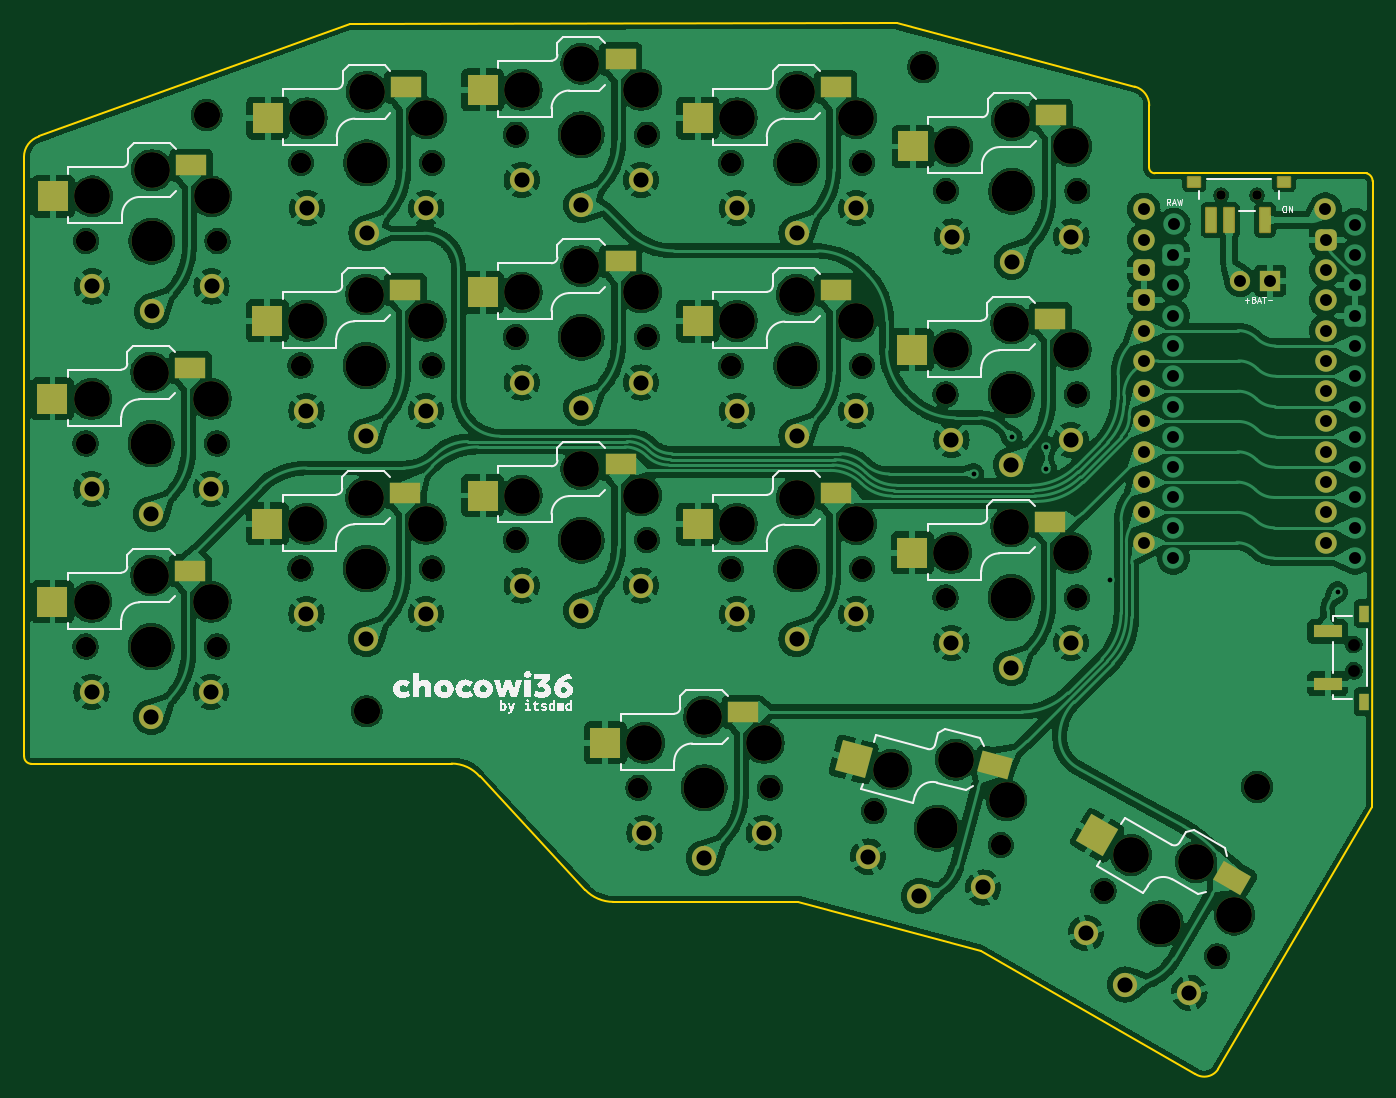
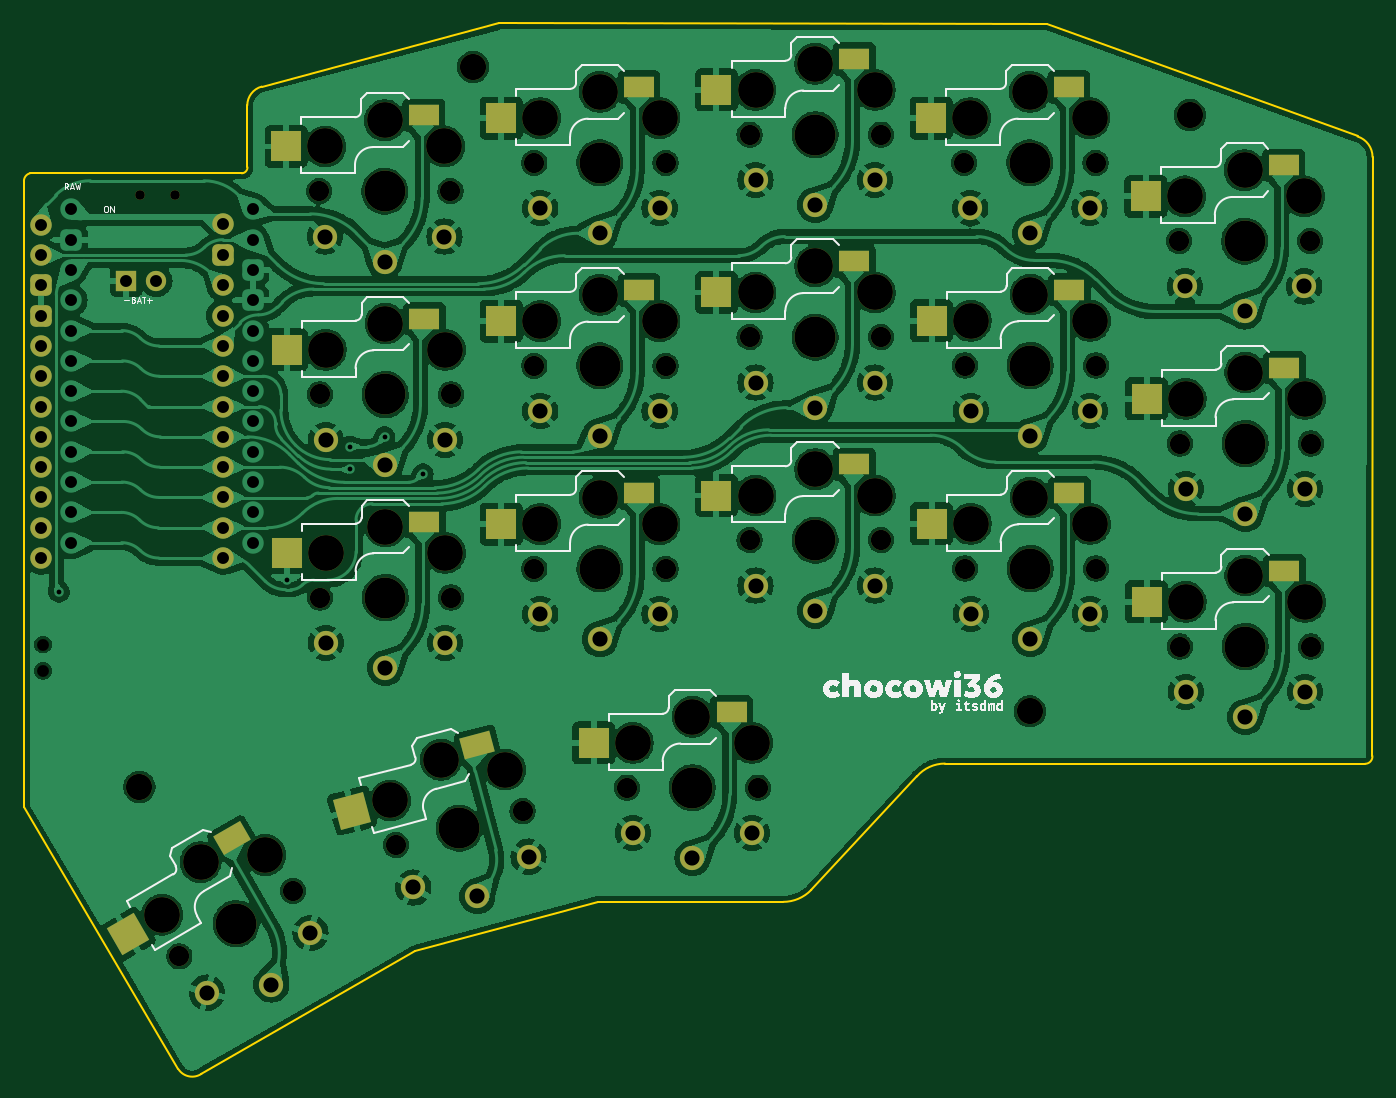
Circuit board: 11 layer files. Board 113.1 x 88.1 mm.
- bottom_copper: chocowi36-rounded-B_Cu.gbr (474690 bytes)
- bottom_mask: chocowi36-rounded-B_Mask.gbr (8818 bytes)
- paste: chocowi36-rounded-B_Paste.gbr (2369 bytes)
- bottom_silk: chocowi36-rounded-B_Silkscreen.gbr (41795 bytes)
- outline: chocowi36-rounded-Edge_Cuts.gbr (1777 bytes)
- top_copper: chocowi36-rounded-F_Cu.gbr (488644 bytes)
- top_mask: chocowi36-rounded-F_Mask.gbr (9413 bytes)
- paste: chocowi36-rounded-F_Paste.gbr (2771 bytes)
- top_silk: chocowi36-rounded-F_Silkscreen.gbr (42481 bytes)
- drill: chocowi36-rounded-NPTH.drl (2455 bytes)
- drill: chocowi36-rounded-PTH.drl (2087 bytes)

=== bottom_copper: chocowi36-rounded-B_Cu.gbr (474690 bytes, source omitted) ===
=== bottom_mask: chocowi36-rounded-B_Mask.gbr (8818 bytes, source omitted) ===
=== paste: chocowi36-rounded-B_Paste.gbr ===
%TF.GenerationSoftware,KiCad,Pcbnew,8.0.4*%
%TF.CreationDate,2024-09-03T09:54:56+07:00*%
%TF.ProjectId,chocowi36-rounded,63686f63-6f77-4693-9336-2d726f756e64,rev?*%
%TF.SameCoordinates,Original*%
%TF.FileFunction,Paste,Bot*%
%TF.FilePolarity,Positive*%
%FSLAX46Y46*%
G04 Gerber Fmt 4.6, Leading zero omitted, Abs format (unit mm)*
G04 Created by KiCad (PCBNEW 8.0.4) date 2024-09-03 09:54:56*
%MOMM*%
%LPD*%
G01*
G04 APERTURE LIST*
G04 Aperture macros list*
%AMRotRect*
0 Rectangle, with rotation*
0 The origin of the aperture is its center*
0 $1 length*
0 $2 width*
0 $3 Rotation angle, in degrees counterclockwise*
0 Add horizontal line*
21,1,$1,$2,0,0,$3*%
G04 Aperture macros list end*
%ADD10R,2.600000X1.800000*%
%ADD11R,2.600000X2.600000*%
%ADD12RotRect,2.600000X1.800000X345.000000*%
%ADD13RotRect,2.600000X2.600000X345.000000*%
%ADD14RotRect,2.600000X1.800000X330.000000*%
%ADD15RotRect,2.600000X2.600000X330.000000*%
G04 APERTURE END LIST*
D10*
%TO.C,SW2*%
X82635000Y-59230000D03*
D11*
X94185000Y-61830000D03*
%TD*%
D10*
%TO.C,SW3*%
X100635000Y-52670000D03*
D11*
X112185000Y-55270000D03*
%TD*%
D10*
%TO.C,SW4*%
X118635000Y-50310000D03*
D11*
X130185000Y-52910000D03*
%TD*%
D10*
%TO.C,SW5*%
X136679000Y-52670000D03*
D11*
X148229000Y-55270000D03*
%TD*%
D10*
%TO.C,SW6*%
X154713000Y-55050000D03*
D11*
X166263000Y-57650000D03*
%TD*%
D10*
%TO.C,SW8*%
X82577000Y-76200000D03*
D11*
X94127000Y-78800000D03*
%TD*%
D10*
%TO.C,SW9*%
X100595000Y-69660000D03*
D11*
X112145000Y-72260000D03*
%TD*%
D10*
%TO.C,SW10*%
X118635000Y-67290000D03*
D11*
X130185000Y-69890000D03*
%TD*%
D10*
%TO.C,SW11*%
X136679000Y-69682000D03*
D11*
X148229000Y-72282000D03*
%TD*%
D10*
%TO.C,SW12*%
X154665000Y-72090000D03*
D11*
X166215000Y-74690000D03*
%TD*%
D10*
%TO.C,SW14*%
X82577000Y-93218000D03*
D11*
X94127000Y-95818000D03*
%TD*%
D10*
%TO.C,SW15*%
X100595000Y-86678000D03*
D11*
X112145000Y-89278000D03*
%TD*%
D10*
%TO.C,SW16*%
X118635000Y-84308000D03*
D11*
X130185000Y-86908000D03*
%TD*%
D10*
%TO.C,SW17*%
X136679000Y-86700000D03*
D11*
X148229000Y-89300000D03*
%TD*%
D10*
%TO.C,SW18*%
X154665000Y-89108000D03*
D11*
X166215000Y-91708000D03*
%TD*%
D12*
%TO.C,SW20*%
X150233977Y-107819777D03*
D13*
X160717491Y-113320544D03*
%TD*%
D14*
%TO.C,SW21*%
X170788767Y-115653689D03*
D15*
X179491360Y-123680356D03*
%TD*%
D10*
%TO.C,SW19*%
X128925000Y-105050000D03*
D11*
X140475000Y-107650000D03*
%TD*%
M02*

=== bottom_silk: chocowi36-rounded-B_Silkscreen.gbr (41795 bytes, source omitted) ===
=== outline: chocowi36-rounded-Edge_Cuts.gbr ===
%TF.GenerationSoftware,KiCad,Pcbnew,8.0.4*%
%TF.CreationDate,2024-09-03T09:54:56+07:00*%
%TF.ProjectId,chocowi36-rounded,63686f63-6f77-4693-9336-2d726f756e64,rev?*%
%TF.SameCoordinates,Original*%
%TF.FileFunction,Profile,NP*%
%FSLAX46Y46*%
G04 Gerber Fmt 4.6, Leading zero omitted, Abs format (unit mm)*
G04 Created by KiCad (PCBNEW 8.0.4) date 2024-09-03 09:54:56*
%MOMM*%
%LPD*%
G01*
G04 APERTURE LIST*
%TA.AperFunction,Profile*%
%ADD10C,0.150000*%
%TD*%
G04 APERTURE END LIST*
D10*
X140110000Y-120990000D02*
X155450000Y-125100000D01*
X168310000Y-52630001D02*
G75*
G02*
X169517467Y-54210000I-430000J-1579999D01*
G01*
X76447128Y-56810904D02*
X102480000Y-47360000D01*
X111030000Y-109380000D02*
G75*
G02*
X113388265Y-110460122I0J-3114500D01*
G01*
X113388248Y-110460137D02*
X122240001Y-119969999D01*
X188240000Y-60551553D02*
X188224480Y-113047980D01*
X124600000Y-120974522D02*
X140110000Y-120990000D01*
X75187224Y-58530000D02*
G75*
G02*
X76447128Y-56810904I1802776J0D01*
G01*
X155450000Y-125100000D02*
X173389826Y-135406790D01*
X75807553Y-109400000D02*
G75*
G02*
X75199975Y-108745551I47J609300D01*
G01*
X187740000Y-59898708D02*
X169979643Y-59898708D01*
X187740000Y-59898708D02*
G75*
G02*
X188239931Y-60551553I-176100J-652692D01*
G01*
X75187224Y-58530000D02*
X75200000Y-108745553D01*
X124600000Y-120974522D02*
G75*
G02*
X122240001Y-119969999I0J3274522D01*
G01*
X175285188Y-135009859D02*
X188224480Y-113047980D01*
X169979643Y-59898708D02*
G75*
G02*
X169500976Y-59390020I20357J498708D01*
G01*
X175285188Y-135009859D02*
G75*
G02*
X173357218Y-135389287I-1152988J770659D01*
G01*
X168310000Y-52630001D02*
X148400000Y-47340000D01*
X169500977Y-59390020D02*
X169517467Y-54210000D01*
X102480000Y-47360000D02*
X148400000Y-47340000D01*
X111030000Y-109380000D02*
X75807553Y-109400000D01*
M02*

=== top_copper: chocowi36-rounded-F_Cu.gbr (488644 bytes, source omitted) ===
=== top_mask: chocowi36-rounded-F_Mask.gbr (9413 bytes, source omitted) ===
=== paste: chocowi36-rounded-F_Paste.gbr ===
%TF.GenerationSoftware,KiCad,Pcbnew,8.0.4*%
%TF.CreationDate,2024-09-03T09:54:56+07:00*%
%TF.ProjectId,chocowi36-rounded,63686f63-6f77-4693-9336-2d726f756e64,rev?*%
%TF.SameCoordinates,Original*%
%TF.FileFunction,Paste,Top*%
%TF.FilePolarity,Positive*%
%FSLAX46Y46*%
G04 Gerber Fmt 4.6, Leading zero omitted, Abs format (unit mm)*
G04 Created by KiCad (PCBNEW 8.0.4) date 2024-09-03 09:54:56*
%MOMM*%
%LPD*%
G01*
G04 APERTURE LIST*
G04 Aperture macros list*
%AMRotRect*
0 Rectangle, with rotation*
0 The origin of the aperture is its center*
0 $1 length*
0 $2 width*
0 $3 Rotation angle, in degrees counterclockwise*
0 Add horizontal line*
21,1,$1,$2,0,0,$3*%
G04 Aperture macros list end*
%ADD10R,2.625000X1.800000*%
%ADD11R,2.600000X2.600000*%
%ADD12RotRect,2.625000X1.800000X345.000000*%
%ADD13RotRect,2.600000X2.600000X345.000000*%
%ADD14RotRect,2.625000X1.800000X330.000000*%
%ADD15RotRect,2.600000X2.600000X330.000000*%
%ADD16R,0.800000X2.000000*%
%ADD17R,1.000000X0.800000*%
%ADD18R,2.435000X1.100000*%
%ADD19R,0.800000X1.450000*%
G04 APERTURE END LIST*
D10*
%TO.C,SW2*%
X89197500Y-59230000D03*
D11*
X77635000Y-61830000D03*
%TD*%
D10*
%TO.C,SW3*%
X107197500Y-52670000D03*
D11*
X95635000Y-55270000D03*
%TD*%
D10*
%TO.C,SW4*%
X125197500Y-50310000D03*
D11*
X113635000Y-52910000D03*
%TD*%
D10*
%TO.C,SW5*%
X143241500Y-52670000D03*
D11*
X131679000Y-55270000D03*
%TD*%
D10*
%TO.C,SW6*%
X161275500Y-55050000D03*
D11*
X149713000Y-57650000D03*
%TD*%
D10*
%TO.C,SW8*%
X89139500Y-76200000D03*
D11*
X77577000Y-78800000D03*
%TD*%
D10*
%TO.C,SW9*%
X107157500Y-69660000D03*
D11*
X95595000Y-72260000D03*
%TD*%
D10*
%TO.C,SW10*%
X125197500Y-67290000D03*
D11*
X113635000Y-69890000D03*
%TD*%
D10*
%TO.C,SW11*%
X143241500Y-69682000D03*
D11*
X131679000Y-72282000D03*
%TD*%
D10*
%TO.C,SW12*%
X161227500Y-72090000D03*
D11*
X149665000Y-74690000D03*
%TD*%
D10*
%TO.C,SW14*%
X89139500Y-93218000D03*
D11*
X77577000Y-95818000D03*
%TD*%
D10*
%TO.C,SW15*%
X107157500Y-86678000D03*
D11*
X95595000Y-89278000D03*
%TD*%
D10*
%TO.C,SW16*%
X125197500Y-84308000D03*
D11*
X113635000Y-86908000D03*
%TD*%
D10*
%TO.C,SW17*%
X143241500Y-86700000D03*
D11*
X131679000Y-89300000D03*
%TD*%
D10*
%TO.C,SW18*%
X161227500Y-89107999D03*
D11*
X149665000Y-91708000D03*
%TD*%
D12*
%TO.C,SW20*%
X156572865Y-109518277D03*
D13*
X144731418Y-109037089D03*
%TD*%
D14*
%TO.C,SW21*%
X176472059Y-118934940D03*
D15*
X165158640Y-115405356D03*
%TD*%
D10*
%TO.C,SW19*%
X135487500Y-105049999D03*
D11*
X123925000Y-107650000D03*
%TD*%
D16*
%TO.C,SW_POWER1*%
X174727000Y-63825001D03*
X179227000Y-63825001D03*
X176227000Y-63825001D03*
D17*
X180800000Y-60600000D03*
X173300000Y-60600000D03*
%TD*%
D18*
%TO.C,SW_RST1*%
X184467500Y-102700000D03*
X184467500Y-98300000D03*
D19*
X187550000Y-104200001D03*
X187550000Y-96799999D03*
%TD*%
M02*

=== top_silk: chocowi36-rounded-F_Silkscreen.gbr (42481 bytes, source omitted) ===
=== drill: chocowi36-rounded-NPTH.drl ===
M48
; DRILL file {KiCad 8.0.4} date 2024-09-03T09:54:58+0700
; FORMAT={-:-/ absolute / metric / decimal}
; #@! TF.CreationDate,2024-09-03T09:54:58+07:00
; #@! TF.GenerationSoftware,Kicad,Pcbnew,8.0.4
; #@! TF.FileFunction,NonPlated,1,2,NPTH
FMAT,2
METRIC
; #@! TA.AperFunction,NonPlated,NPTH,ComponentDrill
T1C0.800
; #@! TA.AperFunction,NonPlated,NPTH,ComponentDrill
T2C1.000
; #@! TA.AperFunction,NonPlated,NPTH,ComponentDrill
T3C1.702
; #@! TA.AperFunction,NonPlated,NPTH,ComponentDrill
T4C2.200
; #@! TA.AperFunction,NonPlated,NPTH,ComponentDrill
T5C3.000
; #@! TA.AperFunction,NonPlated,NPTH,ComponentDrill
T6C3.429
%
G90
G05
T1
X175.55Y-61.725
X178.55Y-61.725
T2
X186.65Y-99.4
X186.65Y-101.6
T3
X80.352Y-82.55
X80.352Y-99.568
X80.41Y-65.58
X91.352Y-82.55
X91.352Y-99.568
X91.41Y-65.58
X98.37Y-76.01
X98.37Y-93.028
X98.41Y-59.02
X109.37Y-76.01
X109.37Y-93.028
X109.41Y-59.02
X116.41Y-56.66
X116.41Y-73.64
X116.41Y-90.658
X126.7Y-111.4
X127.41Y-56.66
X127.41Y-73.64
X127.41Y-90.658
X134.454Y-59.02
X134.454Y-76.032
X134.454Y-93.05
X137.7Y-111.4
X145.454Y-59.02
X145.454Y-76.032
X145.454Y-93.05
X146.441Y-113.378
X152.44Y-78.44
X152.44Y-95.458
X152.488Y-61.4
X157.066Y-116.225
X163.44Y-78.44
X163.44Y-95.458
X163.488Y-61.4
X165.687Y-120.04
X175.213Y-125.54
T4
X90.5Y-55.02
X103.91Y-105.0
X150.58Y-50.97
X178.56Y-111.33
T5
X80.852Y-78.8
X80.852Y-95.818
X80.91Y-61.83
X85.852Y-76.6
X85.852Y-93.618
X85.91Y-59.63
X90.852Y-78.8
X90.852Y-95.818
X90.91Y-61.83
X98.87Y-72.26
X98.87Y-89.278
X98.91Y-55.27
X103.87Y-70.06
X103.87Y-87.078
X103.91Y-53.07
X108.87Y-72.26
X108.87Y-89.278
X108.91Y-55.27
X116.91Y-52.91
X116.91Y-69.89
X116.91Y-86.908
X121.91Y-50.71
X121.91Y-67.69
X121.91Y-84.708
X126.91Y-52.91
X126.91Y-69.89
X126.91Y-86.908
X127.2Y-107.65
X132.2Y-105.45
X134.954Y-55.27
X134.954Y-72.282
X134.954Y-89.3
X137.2Y-107.65
X139.954Y-53.07
X139.954Y-70.082
X139.954Y-87.1
X144.954Y-55.27
X144.954Y-72.282
X144.954Y-89.3
X147.895Y-109.885
X152.94Y-74.69
X152.94Y-91.708
X152.988Y-57.65
X153.294Y-109.054
X157.554Y-112.473
X157.94Y-72.49
X157.94Y-89.508
X157.988Y-55.45
X162.94Y-91.708
X162.94Y-74.69
X162.988Y-57.65
X167.995Y-117.043
X173.425Y-117.638
X176.655Y-122.043
T6
X85.852Y-82.55
X85.852Y-99.568
X85.91Y-65.58
X103.87Y-76.01
X103.87Y-93.028
X103.91Y-59.02
X121.91Y-56.66
X121.91Y-73.64
X121.91Y-90.658
X132.2Y-111.4
X139.954Y-59.02
X139.954Y-76.032
X139.954Y-93.05
X151.754Y-114.801
X157.94Y-78.44
X157.94Y-95.458
X157.988Y-61.4
X170.45Y-122.79
M30

=== drill: chocowi36-rounded-PTH.drl ===
M48
; DRILL file {KiCad 8.0.4} date 2024-09-03T09:54:58+0700
; FORMAT={-:-/ absolute / metric / decimal}
; #@! TF.CreationDate,2024-09-03T09:54:58+07:00
; #@! TF.GenerationSoftware,Kicad,Pcbnew,8.0.4
; #@! TF.FileFunction,Plated,1,2,PTH
FMAT,2
METRIC
; #@! TA.AperFunction,Plated,PTH,ViaDrill
T1C0.400
; #@! TA.AperFunction,Plated,PTH,ComponentDrill
T2C1.000
; #@! TA.AperFunction,Plated,PTH,ComponentDrill
T3C1.270
%
G90
G05
T1
X154.8Y-85.1
X158.0Y-82.0
X160.9Y-82.8
X160.9Y-84.7
X166.2Y-94.0
X185.3Y-95.0
T2
X169.06Y-62.92
X169.06Y-65.46
X169.06Y-68.0
X169.06Y-70.54
X169.06Y-73.08
X169.06Y-75.62
X169.06Y-78.16
X169.06Y-80.7
X169.06Y-83.24
X169.06Y-85.78
X169.06Y-88.32
X169.06Y-90.86
X171.55Y-66.75
X171.55Y-69.29
X171.55Y-71.83
X171.55Y-74.37
X171.55Y-76.91
X171.55Y-79.45
X171.55Y-81.99
X171.55Y-84.53
X171.55Y-87.07
X171.55Y-89.61
X171.55Y-92.15
X171.57Y-64.18
X177.13Y-68.9
X179.67Y-68.9
X184.28Y-62.89
X184.3Y-65.46
X184.3Y-68.0
X184.3Y-70.54
X184.3Y-73.08
X184.3Y-75.62
X184.3Y-78.16
X184.3Y-80.7
X184.3Y-83.24
X184.3Y-85.78
X184.3Y-88.32
X184.3Y-90.86
X186.79Y-64.21
X186.79Y-66.75
X186.79Y-69.29
X186.79Y-71.83
X186.79Y-74.37
X186.79Y-76.91
X186.79Y-79.45
X186.79Y-81.99
X186.79Y-84.53
X186.79Y-87.07
X186.79Y-89.61
X186.79Y-92.15
T3
X80.852Y-86.35
X80.852Y-103.368
X80.91Y-69.38
X85.852Y-88.45
X85.852Y-105.468
X85.91Y-71.48
X90.852Y-86.35
X90.852Y-103.368
X90.91Y-69.38
X98.87Y-79.81
X98.87Y-96.828
X98.91Y-62.82
X103.87Y-81.91
X103.87Y-98.928
X103.91Y-64.92
X108.87Y-79.81
X108.87Y-96.828
X108.91Y-62.82
X116.91Y-60.46
X116.91Y-77.44
X116.91Y-94.458
X121.91Y-62.56
X121.91Y-79.54
X121.91Y-96.558
X126.91Y-60.46
X126.91Y-77.44
X126.91Y-94.458
X127.2Y-115.2
X132.2Y-117.3
X134.954Y-62.82
X134.954Y-79.832
X134.954Y-96.85
X137.2Y-115.2
X139.954Y-64.92
X139.954Y-81.932
X139.954Y-98.95
X144.954Y-62.82
X144.954Y-79.832
X144.954Y-96.85
X145.941Y-117.177
X150.227Y-120.5
X152.94Y-82.24
X152.94Y-99.258
X152.988Y-65.2
X155.6Y-119.766
X157.94Y-84.34
X157.94Y-101.358
X157.988Y-67.3
X162.94Y-82.24
X162.94Y-99.258
X162.988Y-65.2
X164.22Y-123.581
X167.5Y-127.9
X172.88Y-128.581
M30
